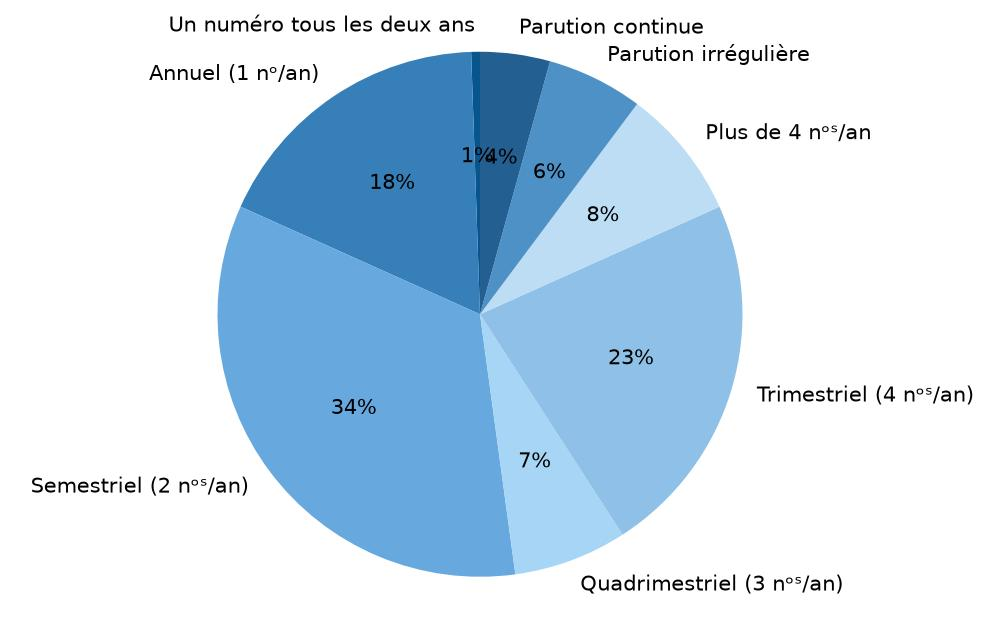

The table this chart was drawn from, first rows:
Périodicité; Nombre; Pourcentage
Un numéro tous les deux ans; 1; 1
Annuel (1 nᵒ/an); 33; 18
Semestriel (2 nᵒˢ/an); 63; 34
Quadrimestriel (3 nᵒˢ/an); 13; 7
Trimestriel (4 nᵒˢ/an); 42; 23
Plus de 4 nᵒˢ/an; 15; 8
Parution irrégulière; 11; 6
Parution continue; 8; 4
